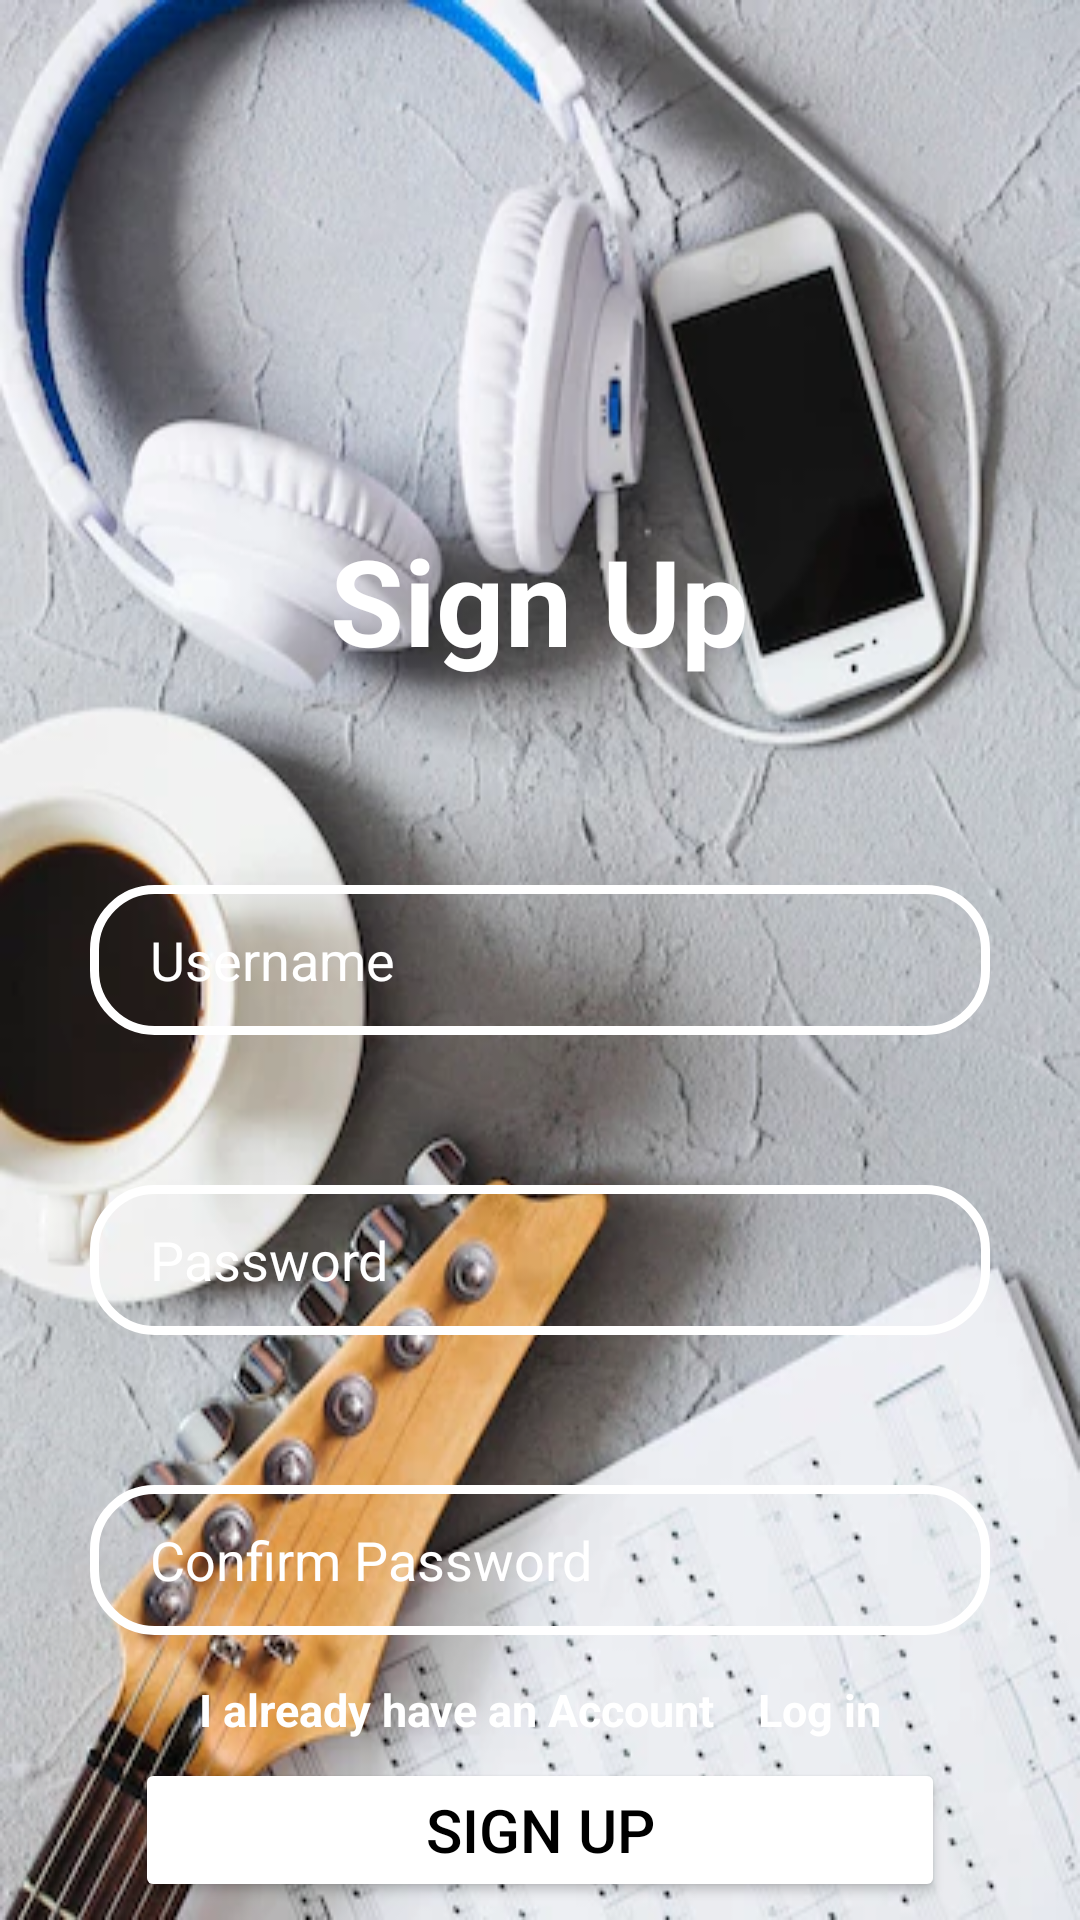

Write the Android layout XML for this screen, with the resource values it uses.
<!-- AndroidManifest.xml: application theme Theme.MusicAvenue -->
<!-- res/layout/fragment_signup.xml -->
<?xml version="1.0" encoding="utf-8"?>
<FrameLayout xmlns:android="http://schemas.android.com/apk/res/android"
    xmlns:app="http://schemas.android.com/apk/res-auto"
    xmlns:tools="http://schemas.android.com/tools"
    android:layout_width="match_parent"
    android:layout_height="match_parent"
    android:background="@drawable/mybg"
    android:layout_gravity="center"
    tools:context=".FragmentSignup">

    <ImageView
        android:id="@+id/imageView"
        android:layout_width="wrap_content"
        android:layout_height="wrap_content"
        android:layout_gravity="center"
        android:layout_marginBottom="230dp"
        tools:src="@tools:sample/avatars" />

    <TextView
        android:id="@+id/tvLogin"
        android:layout_width="wrap_content"
        android:layout_height="wrap_content"
        android:layout_gravity="center"
        android:textColor="@color/white"
        android:textStyle="bold"
        android:textSize="15sp"
        android:layout_marginTop="250dp"
        android:text="I already have an Account    Log in" />


    <TextView
        android:id="@+id/textView"
        android:layout_width="wrap_content"
        android:layout_height="wrap_content"
        android:layout_gravity="center"
        android:textColor="@color/white"
        android:textStyle="bold"
        android:textSize="40sp"
        android:layout_marginBottom="120dp"
        android:text="Sign Up" />

    <EditText
        android:id="@+id/etUsername"
        android:layout_width="300dp"
        android:layout_height="50dp"
        android:ems="10"
        android:inputType="text"
        android:hint="Username"
        android:layout_gravity="center"
        android:textColorHint="@color/white"
        android:textColor="@color/black"
        android:drawableLeft="@drawable/baseline_person_24"
        android:drawablePadding="10dp"
        android:paddingLeft="20dp"
        android:background="@drawable/edittextbg"
         />
    <EditText
        android:id="@+id/etPassword"
        android:layout_width="300dp"
        android:layout_height="50dp"
        android:ems="10"
        android:inputType="textPassword"
        android:hint="Password"
        android:layout_gravity="center"
        android:layout_marginTop="100dp"
        android:textColorHint="@color/white"
        android:textColor="@color/black"
        android:drawableLeft="@drawable/baseline_lock_24"
        android:drawablePadding="10dp"
        android:paddingLeft="20dp"
        android:background="@drawable/edittextbg"
        />
    <EditText
        android:id="@+id/etConfirmPassword"
        android:textColorHint="@color/white"
        android:layout_width="300dp"
        android:layout_height="50dp"
        android:ems="10"
        android:inputType="textPassword"
        android:hint="Confirm Password"
        android:layout_marginTop="200dp"
        android:layout_gravity="center"
        android:drawableLeft="@drawable/baseline_lock_24"
        android:drawablePadding="10dp"
        android:paddingLeft="20dp"
        android:background="@drawable/edittextbg"
        />

    <Button
        android:id="@+id/bTSignUp"
        android:layout_width="270dp"
        android:layout_height="wrap_content"
        android:text="Sign Up"
        android:layout_gravity="center"
        android:textSize="20sp"
        android:backgroundTint="@color/white"
        android:textColor="@color/black"
        android:layout_marginTop="290dp"
        android:textColorHint="@color/black"
        />

</FrameLayout>
<!-- resources referenced by this layout -->
<resources>
  <!-- drawable edittextbg (drawable) -->
  <?xml version="1.0" encoding="utf-8"?>
  <selector xmlns:android="http://schemas.android.com/apk/res/android">
  
      <item android:state_enabled="true">
          <shape android:shape="rectangle">
              <solid android:color="#00FFFFFF"></solid>
              <corners android:radius="20dp"></corners>
              <stroke android:width="3dp" android:color="@color/white"></stroke>
          </shape>
      </item>
  
  </selector>
  <!-- drawable mybg: webp bitmap (drawable, 54896 bytes) -->
  <style name="Theme.MusicAvenue" parent="Base.Theme.MusicAvenue" />
  <style name="Base.Theme.MusicAvenue" parent="Theme.Material3.DayNight.NoActionBar">
          
          
      </style>
  <!-- not gathered from this repository: default colours our renderer supplied (Android Studio template values) -->
  <color name="black">#FF000000</color>
  <color name="white">#FFFFFFFF</color>
</resources>
